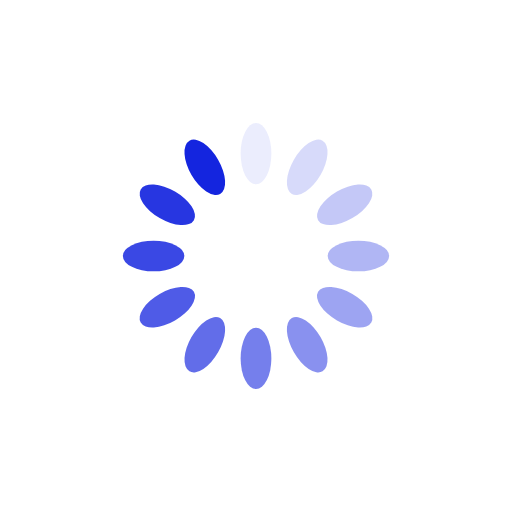
t = 0.00 s
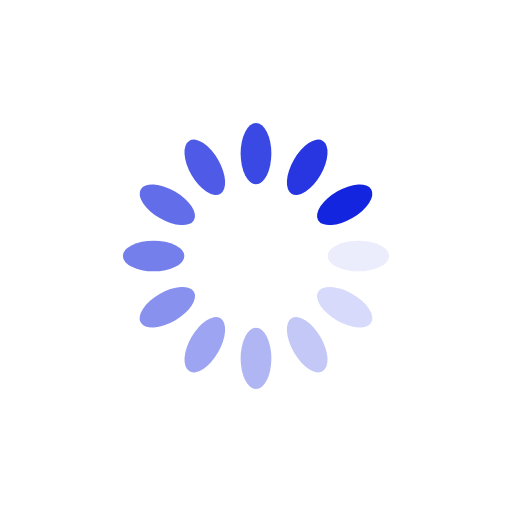
t = 0.25 s
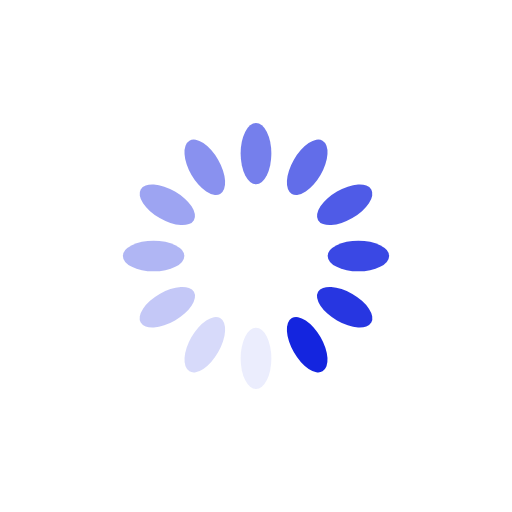
t = 0.50 s
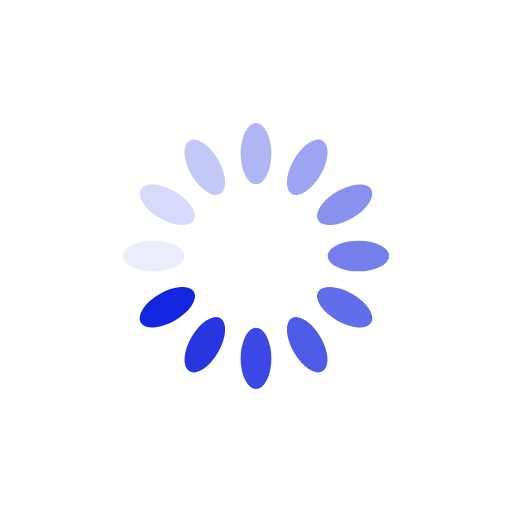
t = 0.75 s

The animated SVG that drew these frames (rendered in a browser with its animation timeline set to each time). Animation: 12 SMIL elements (animate=12); one cycle of 1.00 s, repeats indefinitely.

<?xml version="1.0" encoding="utf-8"?>
<svg xmlns="http://www.w3.org/2000/svg" xmlns:xlink="http://www.w3.org/1999/xlink" style="margin: auto; background: rgb(255, 255, 255); display: block; shape-rendering: auto;" width="200px" height="200px" viewBox="0 0 100 100" preserveAspectRatio="xMidYMid">
<g transform="rotate(0 50 50)">
  <rect x="47" y="24" rx="3" ry="6" width="6" height="12" fill="#1425df">
    <animate attributeName="opacity" values="1;0" keyTimes="0;1" dur="1s" begin="-0.9166666666666666s" repeatCount="indefinite"></animate>
  </rect>
</g><g transform="rotate(30 50 50)">
  <rect x="47" y="24" rx="3" ry="6" width="6" height="12" fill="#1425df">
    <animate attributeName="opacity" values="1;0" keyTimes="0;1" dur="1s" begin="-0.8333333333333334s" repeatCount="indefinite"></animate>
  </rect>
</g><g transform="rotate(60 50 50)">
  <rect x="47" y="24" rx="3" ry="6" width="6" height="12" fill="#1425df">
    <animate attributeName="opacity" values="1;0" keyTimes="0;1" dur="1s" begin="-0.75s" repeatCount="indefinite"></animate>
  </rect>
</g><g transform="rotate(90 50 50)">
  <rect x="47" y="24" rx="3" ry="6" width="6" height="12" fill="#1425df">
    <animate attributeName="opacity" values="1;0" keyTimes="0;1" dur="1s" begin="-0.6666666666666666s" repeatCount="indefinite"></animate>
  </rect>
</g><g transform="rotate(120 50 50)">
  <rect x="47" y="24" rx="3" ry="6" width="6" height="12" fill="#1425df">
    <animate attributeName="opacity" values="1;0" keyTimes="0;1" dur="1s" begin="-0.5833333333333334s" repeatCount="indefinite"></animate>
  </rect>
</g><g transform="rotate(150 50 50)">
  <rect x="47" y="24" rx="3" ry="6" width="6" height="12" fill="#1425df">
    <animate attributeName="opacity" values="1;0" keyTimes="0;1" dur="1s" begin="-0.5s" repeatCount="indefinite"></animate>
  </rect>
</g><g transform="rotate(180 50 50)">
  <rect x="47" y="24" rx="3" ry="6" width="6" height="12" fill="#1425df">
    <animate attributeName="opacity" values="1;0" keyTimes="0;1" dur="1s" begin="-0.4166666666666667s" repeatCount="indefinite"></animate>
  </rect>
</g><g transform="rotate(210 50 50)">
  <rect x="47" y="24" rx="3" ry="6" width="6" height="12" fill="#1425df">
    <animate attributeName="opacity" values="1;0" keyTimes="0;1" dur="1s" begin="-0.3333333333333333s" repeatCount="indefinite"></animate>
  </rect>
</g><g transform="rotate(240 50 50)">
  <rect x="47" y="24" rx="3" ry="6" width="6" height="12" fill="#1425df">
    <animate attributeName="opacity" values="1;0" keyTimes="0;1" dur="1s" begin="-0.25s" repeatCount="indefinite"></animate>
  </rect>
</g><g transform="rotate(270 50 50)">
  <rect x="47" y="24" rx="3" ry="6" width="6" height="12" fill="#1425df">
    <animate attributeName="opacity" values="1;0" keyTimes="0;1" dur="1s" begin="-0.16666666666666666s" repeatCount="indefinite"></animate>
  </rect>
</g><g transform="rotate(300 50 50)">
  <rect x="47" y="24" rx="3" ry="6" width="6" height="12" fill="#1425df">
    <animate attributeName="opacity" values="1;0" keyTimes="0;1" dur="1s" begin="-0.08333333333333333s" repeatCount="indefinite"></animate>
  </rect>
</g><g transform="rotate(330 50 50)">
  <rect x="47" y="24" rx="3" ry="6" width="6" height="12" fill="#1425df">
    <animate attributeName="opacity" values="1;0" keyTimes="0;1" dur="1s" begin="0s" repeatCount="indefinite"></animate>
  </rect>
</g>
<!-- [ldio] generated by https://loading.io/ --></svg>
